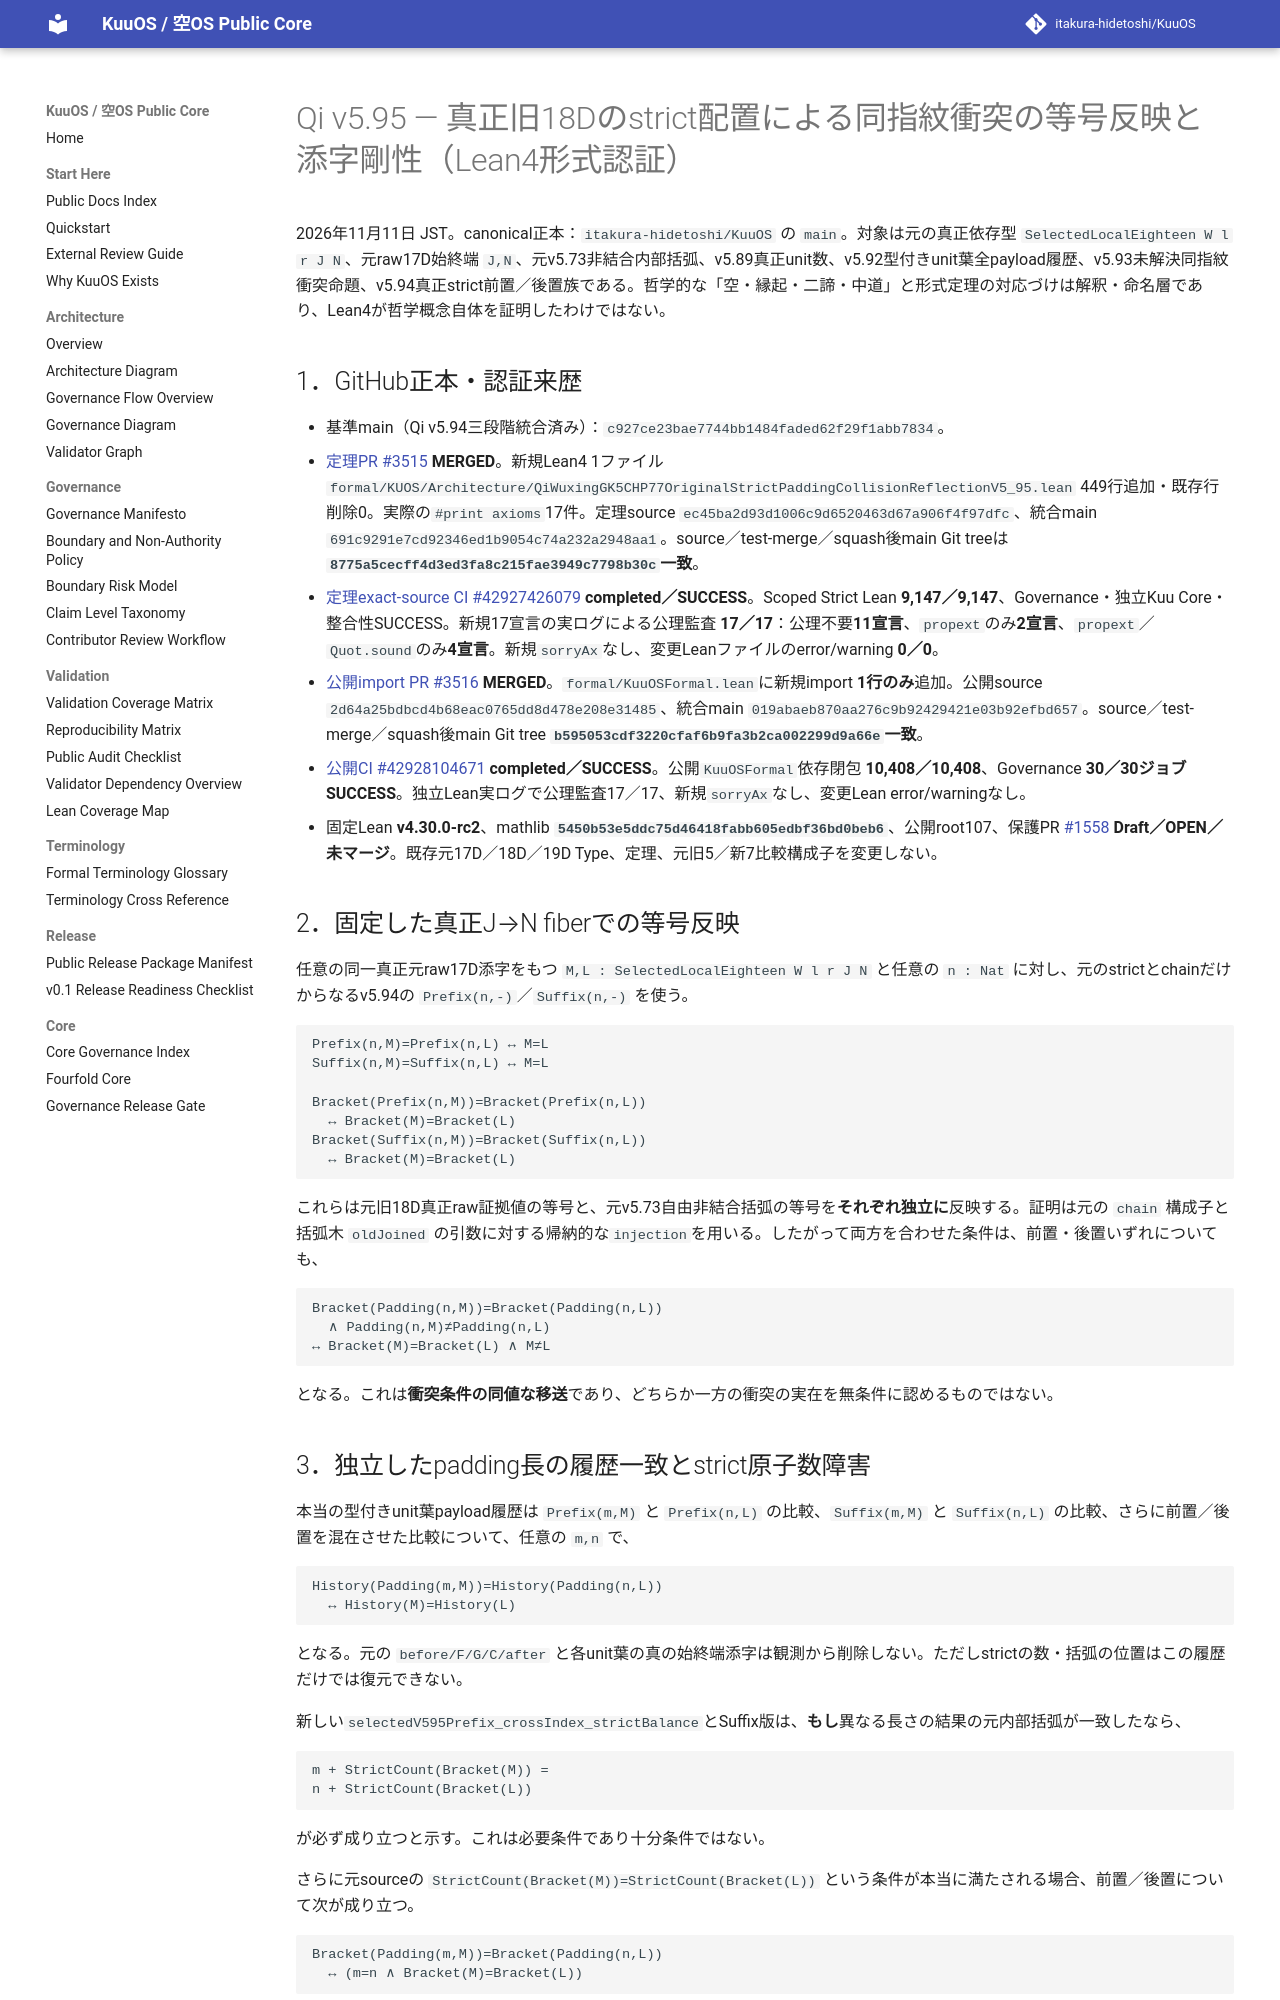

repository: itakura-hidetoshi/KuuOS · page: formal/Qi-v5_95-original-strict-padding-collision-reflection-verified-20261111/index.html · generator: mkdocs

# Qi v5.95 — 真正旧18Dのstrict配置による同指紋衝突の等号反映と添字剛性（Lean4形式認証）

2026年11月11日 JST。canonical正本：`itakura-hidetoshi/KuuOS` の `main`。対象は元の真正依存型 `SelectedLocalEighteen W l r J N`、元raw17D始終端 `J,N`、元v5.73非結合内部括弧、v5.89真正unit数、v5.92型付きunit葉全payload履歴、v5.93未解決同指紋衝突命題、v5.94真正strict前置／後置族である。哲学的な「空・縁起・二諦・中道」と形式定理の対応づけは解釈・命名層であり、Lean4が哲学概念自体を証明したわけではない。

## 1．GitHub正本・認証来歴

- 基準main（Qi v5.94三段階統合済み）：`c927ce23bae7744bb1484faded62f29f1abb7834`。
- [定理PR #3515](https://github.com/itakura-hidetoshi/KuuOS/pull/3515) **MERGED**。新規Lean4 1ファイル `formal/KUOS/Architecture/QiWuxingGK5CHP77OriginalStrictPaddingCollisionReflectionV5_95.lean` 449行追加・既存行削除0。実際の`#print axioms`17件。定理source `ec45ba2d93d1006c9d6520463d67a906f4f97dfc`、統合main `691c9291e7cd92346ed1b9054c74a232a2948aa1`。source／test-merge／squash後main Git treeは **`8775a5cecff4d3ed3fa8c215fae3949c7798b30c`一致**。
- [定理exact-source CI #42927426079](https://github.com/itakura-hidetoshi/KuuOS/actions/runs/42927426079) **completed／SUCCESS**。Scoped Strict Lean **9,147／9,147**、Governance・独立Kuu Core・整合性SUCCESS。新規17宣言の実ログによる公理監査 **17／17**：公理不要**11宣言**、`propext`のみ**2宣言**、`propext`／`Quot.sound`のみ**4宣言**。新規`sorryAx`なし、変更Leanファイルのerror/warning **0／0**。
- [公開import PR #3516](https://github.com/itakura-hidetoshi/KuuOS/pull/3516) **MERGED**。`formal/KuuOSFormal.lean`に新規import **1行のみ**追加。公開source `2d64a25bdbcd4b68eac0765dd8d478e208e31485`、統合main `019abaeb870aa276c9b92429421e03b92efbd657`。source／test-merge／squash後main Git tree **`b595053cdf3220cfaf6b9fa3b2ca002299d9a66e`一致**。
- [公開CI #42928104671](https://github.com/itakura-hidetoshi/KuuOS/actions/runs/42928104671) **completed／SUCCESS**。公開`KuuOSFormal`依存閉包 **10,408／10,408**、Governance **30／30ジョブSUCCESS**。独立Lean実ログで公理監査17／17、新規`sorryAx`なし、変更Lean error/warningなし。
- 固定Lean **v4.30.0-rc2**、mathlib **`5450b53e5ddc75d46418fabb605edbf36bd0beb6`**、公開root107、保護PR [#1558](https://github.com/itakura-hidetoshi/KuuOS/pull/1558) **Draft／OPEN／未マージ**。既存元17D／18D／19D Type、定理、元旧5／新7比較構成子を変更しない。

## 2．固定した真正J→N fiberでの等号反映

任意の同一真正元raw17D添字をもつ `M,L : SelectedLocalEighteen W l r J N` と任意の `n : Nat` に対し、元のstrictとchainだけからなるv5.94の `Prefix(n,-)`／`Suffix(n,-)` を使う。

```text
Prefix(n,M)=Prefix(n,L) ↔ M=L
Suffix(n,M)=Suffix(n,L) ↔ M=L

Bracket(Prefix(n,M))=Bracket(Prefix(n,L))
  ↔ Bracket(M)=Bracket(L)
Bracket(Suffix(n,M))=Bracket(Suffix(n,L))
  ↔ Bracket(M)=Bracket(L)
```

これらは元旧18D真正raw証拠値の等号と、元v5.73自由非結合括弧の等号を**それぞれ独立に**反映する。証明は元の `chain` 構成子と括弧木 `oldJoined` の引数に対する帰納的な`injection`を用いる。したがって両方を合わせた条件は、前置・後置いずれについても、

```text
Bracket(Padding(n,M))=Bracket(Padding(n,L))
  ∧ Padding(n,M)≠Padding(n,L)
↔ Bracket(M)=Bracket(L) ∧ M≠L
```

となる。これは**衝突条件の同値な移送**であり、どちらか一方の衝突の実在を無条件に認めるものではない。
